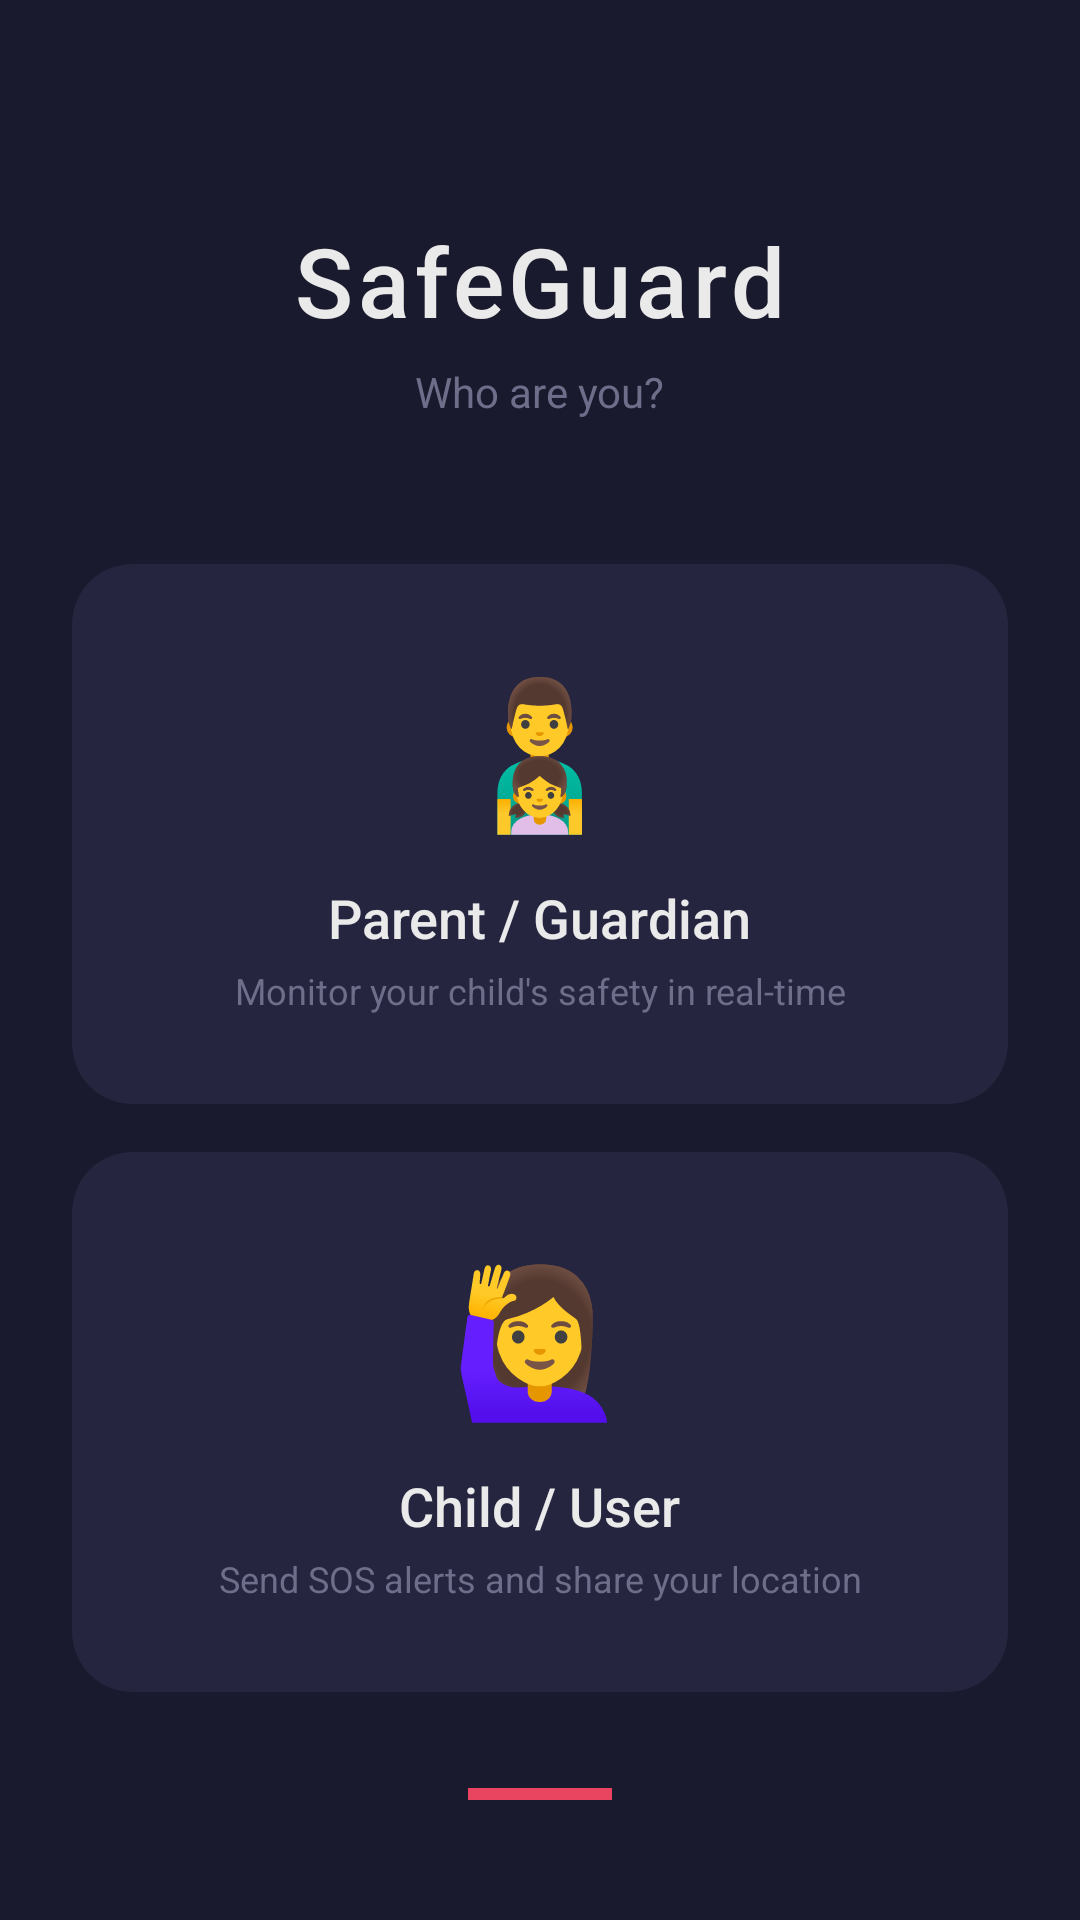

This screen was rendered from an Android layout file. Write that file and the resources it references.
<!-- AndroidManifest.xml: application theme Theme.SmartEmergencyApp -->
<!-- res/layout/activity_role_selection.xml -->
<?xml version="1.0" encoding="utf-8"?>
<androidx.constraintlayout.widget.ConstraintLayout
    xmlns:android="http://schemas.android.com/apk/res/android"
    xmlns:app="http://schemas.android.com/apk/res-auto"
    android:layout_width="match_parent"
    android:layout_height="match_parent"
    android:background="@color/primary"
    android:padding="24dp">

    
    <TextView
        android:id="@+id/tv_role_app_title"
        android:layout_width="wrap_content"
        android:layout_height="wrap_content"
        android:text="SafeGuard"
        android:textSize="32sp"
        android:textColor="@color/text_primary"
        android:fontFamily="sans-serif-medium"
        android:letterSpacing="0.05"
        app:layout_constraintTop_toTopOf="parent"
        app:layout_constraintStart_toStartOf="parent"
        app:layout_constraintEnd_toEndOf="parent"
        android:layout_marginTop="48dp" />

    <TextView
        android:id="@+id/tv_role_subtitle"
        android:layout_width="wrap_content"
        android:layout_height="wrap_content"
        android:text="Who are you?"
        android:textSize="14sp"
        android:textColor="@color/text_hint"
        android:layout_marginTop="6dp"
        app:layout_constraintTop_toBottomOf="@id/tv_role_app_title"
        app:layout_constraintStart_toStartOf="parent"
        app:layout_constraintEnd_toEndOf="parent" />

    
    <androidx.cardview.widget.CardView
        android:id="@+id/card_parent"
        android:layout_width="0dp"
        android:layout_height="180dp"
        app:cardBackgroundColor="@color/surface_card"
        app:cardCornerRadius="20dp"
        app:cardElevation="0dp"
        android:layout_marginTop="48dp"
        android:foreground="?attr/selectableItemBackground"
        android:clickable="true"
        android:focusable="true"
        app:layout_constraintTop_toBottomOf="@id/tv_role_subtitle"
        app:layout_constraintStart_toStartOf="parent"
        app:layout_constraintEnd_toEndOf="parent">

        <LinearLayout
            android:layout_width="match_parent"
            android:layout_height="match_parent"
            android:orientation="vertical"
            android:gravity="center"
            android:padding="24dp">

            <TextView
                android:layout_width="wrap_content"
                android:layout_height="wrap_content"
                android:text="👨‍👧"
                android:textSize="48sp" />

            <TextView
                android:layout_width="wrap_content"
                android:layout_height="wrap_content"
                android:text="Parent / Guardian"
                android:textSize="18sp"
                android:textColor="@color/text_primary"
                android:fontFamily="sans-serif-medium"
                android:layout_marginTop="12dp" />

            <TextView
                android:layout_width="wrap_content"
                android:layout_height="wrap_content"
                android:text="Monitor your child's safety in real-time"
                android:textSize="12sp"
                android:textColor="@color/text_hint"
                android:gravity="center"
                android:layout_marginTop="4dp" />

        </LinearLayout>
    </androidx.cardview.widget.CardView>

    
    <androidx.cardview.widget.CardView
        android:id="@+id/card_child"
        android:layout_width="0dp"
        android:layout_height="180dp"
        app:cardBackgroundColor="@color/surface_card"
        app:cardCornerRadius="20dp"
        app:cardElevation="0dp"
        android:layout_marginTop="16dp"
        android:foreground="?attr/selectableItemBackground"
        android:clickable="true"
        android:focusable="true"
        app:layout_constraintTop_toBottomOf="@id/card_parent"
        app:layout_constraintStart_toStartOf="parent"
        app:layout_constraintEnd_toEndOf="parent">

        <LinearLayout
            android:layout_width="match_parent"
            android:layout_height="match_parent"
            android:orientation="vertical"
            android:gravity="center"
            android:padding="24dp">

            <TextView
                android:layout_width="wrap_content"
                android:layout_height="wrap_content"
                android:text="🙋‍♀️"
                android:textSize="48sp" />

            <TextView
                android:layout_width="wrap_content"
                android:layout_height="wrap_content"
                android:text="Child / User"
                android:textSize="18sp"
                android:textColor="@color/text_primary"
                android:fontFamily="sans-serif-medium"
                android:layout_marginTop="12dp" />

            <TextView
                android:layout_width="wrap_content"
                android:layout_height="wrap_content"
                android:text="Send SOS alerts and share your location"
                android:textSize="12sp"
                android:textColor="@color/text_hint"
                android:gravity="center"
                android:layout_marginTop="4dp" />

        </LinearLayout>
    </androidx.cardview.widget.CardView>

    
    <View
        android:id="@+id/divider_role"
        android:layout_width="48dp"
        android:layout_height="4dp"
        android:background="@color/accent"
        android:layout_marginTop="32dp"
        app:layout_constraintTop_toBottomOf="@id/card_child"
        app:layout_constraintStart_toStartOf="parent"
        app:layout_constraintEnd_toEndOf="parent" />

    <TextView
        android:layout_width="wrap_content"
        android:layout_height="wrap_content"
        android:text="Tap a role to continue"
        android:textSize="12sp"
        android:textColor="@color/text_hint"
        android:layout_marginTop="12dp"
        app:layout_constraintTop_toBottomOf="@id/divider_role"
        app:layout_constraintStart_toStartOf="parent"
        app:layout_constraintEnd_toEndOf="parent" />

</androidx.constraintlayout.widget.ConstraintLayout>
<!-- resources referenced by this layout -->
<resources>
  <color name="accent">#E94560</color>
  <color name="primary">#1A1A2E</color>
  <color name="surface_card">#252540</color>
  <color name="text_hint">#6E6E8A</color>
  <color name="text_primary">#EAEAEA</color>
  <style name="Theme.SmartEmergencyApp" parent="Theme.Material3.Dark.NoActionBar">
          <item name="colorPrimary">@color/accent</item>
          <item name="colorPrimaryVariant">@color/accent_dark</item>
          <item name="colorOnPrimary">@color/white</item>
          <item name="colorSecondary">@color/accent</item>
          <item name="colorOnSecondary">@color/white</item>
          <item name="android:colorBackground">@color/primary</item>
          <item name="colorSurface">@color/surface_dark</item>
          <item name="colorOnSurface">@color/text_primary</item>
          <item name="android:statusBarColor">@color/primary_dark</item>
          <item name="android:navigationBarColor">@color/nav_background</item>
          <item name="android:windowBackground">@color/primary</item>
      </style>
  <color name="accent_dark">#C73550</color>
  <color name="white">#FFFFFF</color>
  <color name="surface_dark">#1E1E2E</color>
  <color name="primary_dark">#0F0F1A</color>
  <color name="nav_background">#12121F</color>
</resources>
